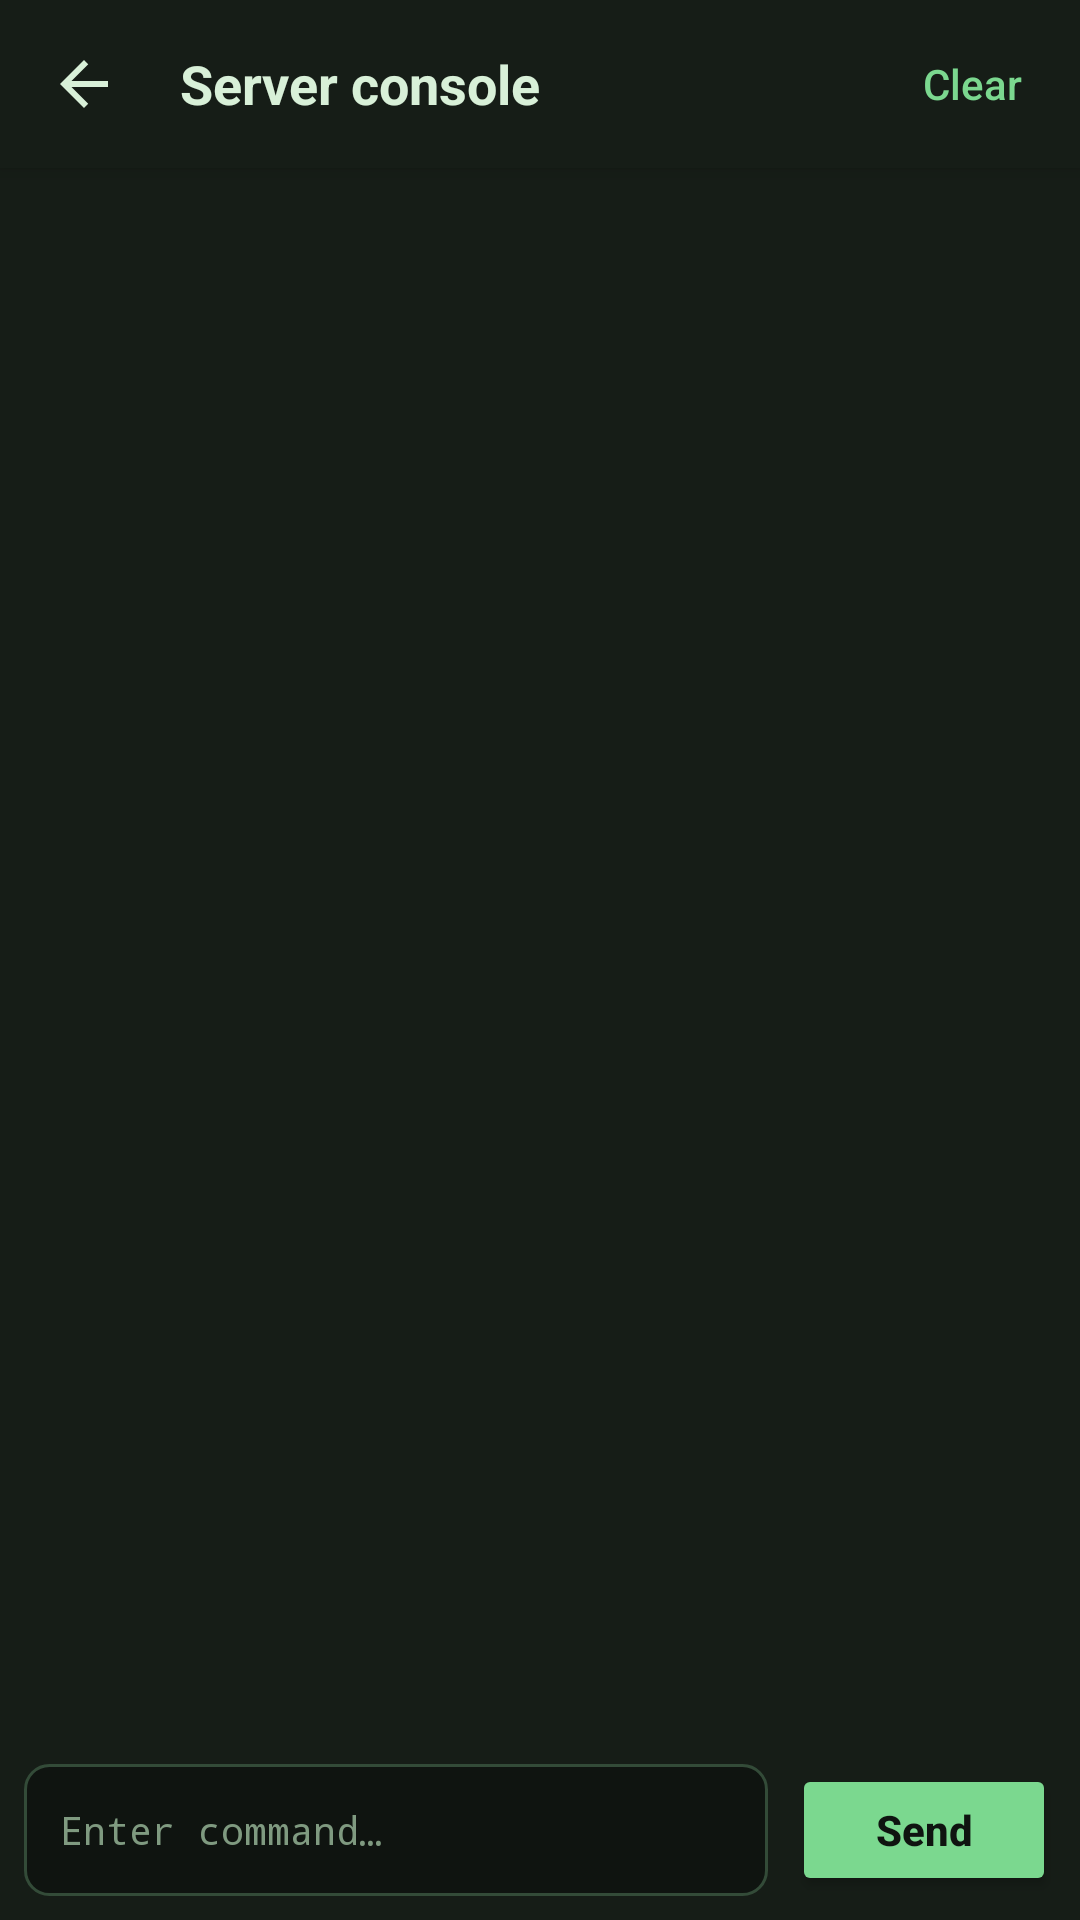

Android layout source for this screen:
<!-- AndroidManifest.xml: activity theme ConsoleTheme -->
<!-- res/layout/activity_server_console.xml -->
<?xml version="1.0" encoding="utf-8"?>
<LinearLayout xmlns:android="http://schemas.android.com/apk/res/android"
    android:layout_width="match_parent"
    android:layout_height="match_parent"
    android:background="@color/console_background"
    android:fitsSystemWindows="true"
    android:orientation="vertical">

    <LinearLayout
        android:layout_width="match_parent"
        android:layout_height="56dp"
        android:background="@color/console_surface"
        android:elevation="4dp"
        android:gravity="center_vertical"
        android:orientation="horizontal"
        android:paddingStart="4dp"
        android:paddingEnd="4dp">

        <ImageButton
            android:id="@+id/console_back"
            android:layout_width="48dp"
            android:layout_height="48dp"
            android:background="?android:attr/selectableItemBackgroundBorderless"
            android:contentDescription="@string/back"
            android:padding="12dp"
            android:scaleType="centerInside"
            android:src="@drawable/ic_arrow_back" />

        <TextView
            android:layout_width="0dp"
            android:layout_height="wrap_content"
            android:layout_weight="1"
            android:paddingStart="8dp"
            android:paddingEnd="8dp"
            android:text="@string/server_console"
            android:textColor="@color/console_text"
            android:textSize="18sp"
            android:textStyle="bold" />

        <Button
            android:id="@+id/clear_button"
            style="?android:attr/buttonBarButtonStyle"
            android:layout_width="wrap_content"
            android:layout_height="48dp"
            android:text="@string/clear"
            android:textAllCaps="false"
            android:textColor="@color/console_accent" />
    </LinearLayout>

    <ScrollView
        android:id="@+id/console_scroll"
        android:layout_width="match_parent"
        android:layout_height="0dp"
        android:layout_weight="1"
        android:background="@color/console_surface"
        android:fillViewport="true">

        <TextView
            android:id="@+id/console_output"
            android:layout_width="match_parent"
            android:layout_height="wrap_content"
            android:fontFamily="monospace"
            android:lineSpacingExtra="2dp"
            android:padding="12dp"
            android:textColor="@color/console_text"
            android:textIsSelectable="true"
            android:textSize="12sp" />
    </ScrollView>

    <LinearLayout
        android:layout_width="match_parent"
        android:layout_height="wrap_content"
        android:background="@color/console_surface"
        android:gravity="center_vertical"
        android:orientation="horizontal"
        android:padding="8dp">

        <EditText
            android:id="@+id/command_input"
            android:layout_width="0dp"
            android:layout_height="wrap_content"
            android:layout_weight="1"
            android:background="@drawable/bg_console_input"
            android:fontFamily="monospace"
            android:hint="@string/console_hint"
            android:imeOptions="actionSend"
            android:inputType="text"
            android:maxLines="1"
            android:minHeight="44dp"
            android:paddingStart="12dp"
            android:paddingTop="10dp"
            android:paddingEnd="12dp"
            android:paddingBottom="10dp"
            android:singleLine="true"
            android:textColor="@color/console_text"
            android:textColorHint="@color/console_text_muted"
            android:textSize="13sp" />

        <Button
            android:id="@+id/send_button"
            android:layout_width="wrap_content"
            android:layout_height="44dp"
            android:layout_marginStart="8dp"
            android:backgroundTint="@color/console_accent"
            android:text="@string/send"
            android:textAllCaps="false"
            android:textColor="@color/console_background"
            android:textStyle="bold" />
    </LinearLayout>

</LinearLayout>
<!-- resources referenced by this layout -->
<resources>
  <color name="console_accent">#7BD88F</color>
  <color name="console_background">#0F1410</color>
  <color name="console_surface">#161D17</color>
  <color name="console_text">#D8F0D8</color>
  <color name="console_text_muted">#7F9A80</color>
  <!-- drawable bg_console_input (drawable) -->
  <?xml version="1.0" encoding="utf-8"?>
  <shape xmlns:android="http://schemas.android.com/apk/res/android"
      android:shape="rectangle">
      <solid android:color="@color/console_background" />
      <stroke
          android:width="1dp"
          android:color="#334B38" />
      <corners android:radius="8dp" />
  </shape>
  <!-- drawable ic_arrow_back (drawable) -->
  <?xml version="1.0" encoding="utf-8"?>
  <vector xmlns:android="http://schemas.android.com/apk/res/android"
      android:width="24dp"
      android:height="24dp"
      android:viewportWidth="24"
      android:viewportHeight="24">
      <path
          android:fillColor="@color/console_text"
          android:pathData="M20,11H7.83l5.59,-5.59L12,4l-8,8 8,8 1.41,-1.41L7.83,13H20v-2z" />
  </vector>
  <string name="back">Back</string>
  <string name="clear">Clear</string>
  <string name="console_hint">Enter command…</string>
  <string name="send">Send</string>
  <string name="server_console">Server console</string>
  <style name="ConsoleTheme" parent="android:Theme.Material.NoActionBar">
          <item name="android:windowBackground">@color/console_background</item>
          <item name="android:statusBarColor">@color/console_background</item>
          <item name="android:navigationBarColor">@color/console_background</item>
          <item name="android:windowLightStatusBar">false</item>
          <item name="android:colorAccent">@color/console_accent</item>
          <item name="android:textColorPrimary">@color/console_text</item>
          <item name="android:textColorHint">@color/console_text_muted</item>
      </style>
</resources>
